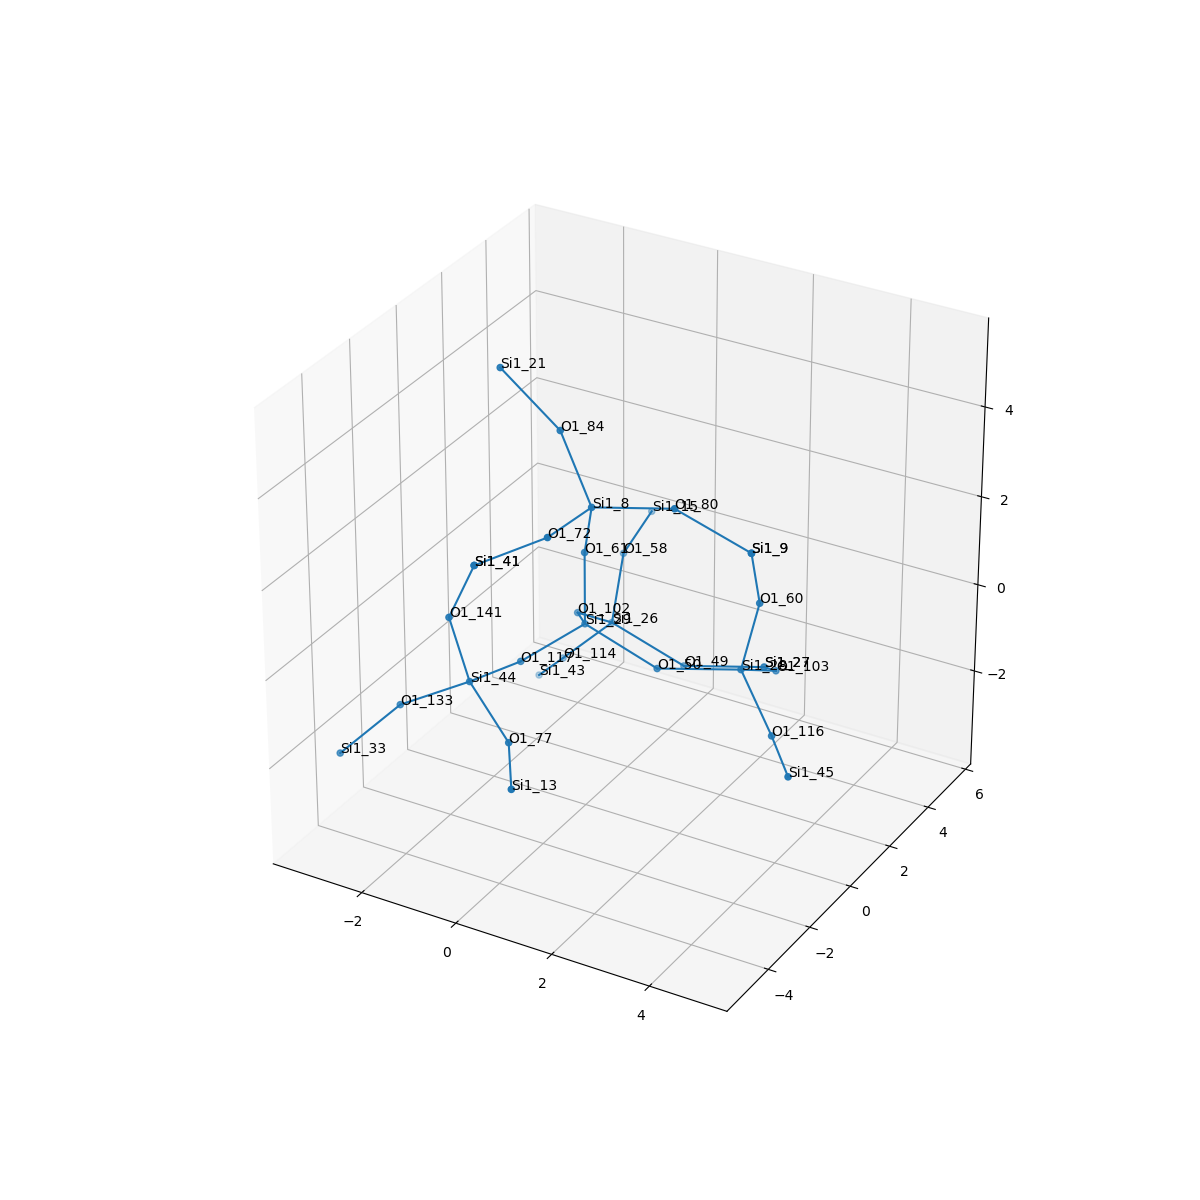

Source data for this figure (header and first rows):
, neighbor_num, isite, atom, x, y, z, front_index
0, 0, 29, Si1, 0.0, 0.0, 0.0, 
1, 1, 117, O1, -0.7613, -1.311, -0.541, 0.0
2, 1, 61, O1, 1.232595164407831e-32, 0.0, 1.609, 0.0
3, 1, 102, O1, -0.7588, 1.316, -0.5342, 0.0
4, 1, 50, O1, 1.517, 4.189274581749431e-18, -0.5388, 0.0
5, 2, 44, Si1, -1.102, -2.881, -0.4334, 1.0
6, 2, 8, Si1, 0.4509, -0.657, 3.009, 2.0
7, 2, 26, Si1, -0.657, 2.719, -1.319, 3.0
8, 2, 28, Si1, 3.009, 0.5671, -0.3299, 4.0
9, 3, 133, O1, -2.448, -3.192, -1.26, 5.0
10, 3, 141, O1, -1.318, -3.281, 1.111, 5.0
11, 3, 77, O1, 0.115, -3.737, -1.047, 5.0
12, 3, 80, O1, 1.994, -0.301, 3.295, 6.0
13, 3, 72, O1, 0.2723, -2.255, 2.936, 6.0
14, 3, 84, O1, -0.463, -0.06527, 4.194, 6.0
15, 3, 49, O1, 0.8208, 2.882, -1.937, 7.0
16, 3, 114, O1, -1.741, 2.744, -2.509, 7.0
17, 3, 58, O1, -0.9486, 3.926, -0.296, 7.0
18, 3, 60, O1, 3.346, 0.6306, 1.242, 8.0
19, 3, 116, O1, 4.06, -0.4026, -1.07, 8.0
20, 3, 103, O1, 3.114, 2.046, -0.9588, 8.0
21, 4, 33, Si1, -3.314, -4.119, -2.25, 9.0
22, 4, 41, Si1, -0.6545, -3.514, 2.558, 10.0
23, 4, 13, Si1, 0.837, -5.165, -1.218, 11.0
24, 4, 9, Si1, 3.466, -0.0889, 2.678, 12.0
25, 4, 41, Si1, -0.6545, -3.514, 2.558, 13.0
26, 4, 21, Si1, -1.626, -0.2281, 5.296, 14.0
27, 4, 27, Si1, 2.352, 3.286, -1.649, 15.0
28, 4, 43, Si1, -2.657, 3.555, -3.556, 16.0
29, 4, 15, Si1, -1.038, 5.503, 0.02008, 17.0
30, 4, 9, Si1, 3.466, -0.0889, 2.678, 18.0
31, 4, 45, Si1, 4.957, -1.74, -1.098, 19.0
32, 4, 27, Si1, 2.352, 3.286, -1.649, 20.0
